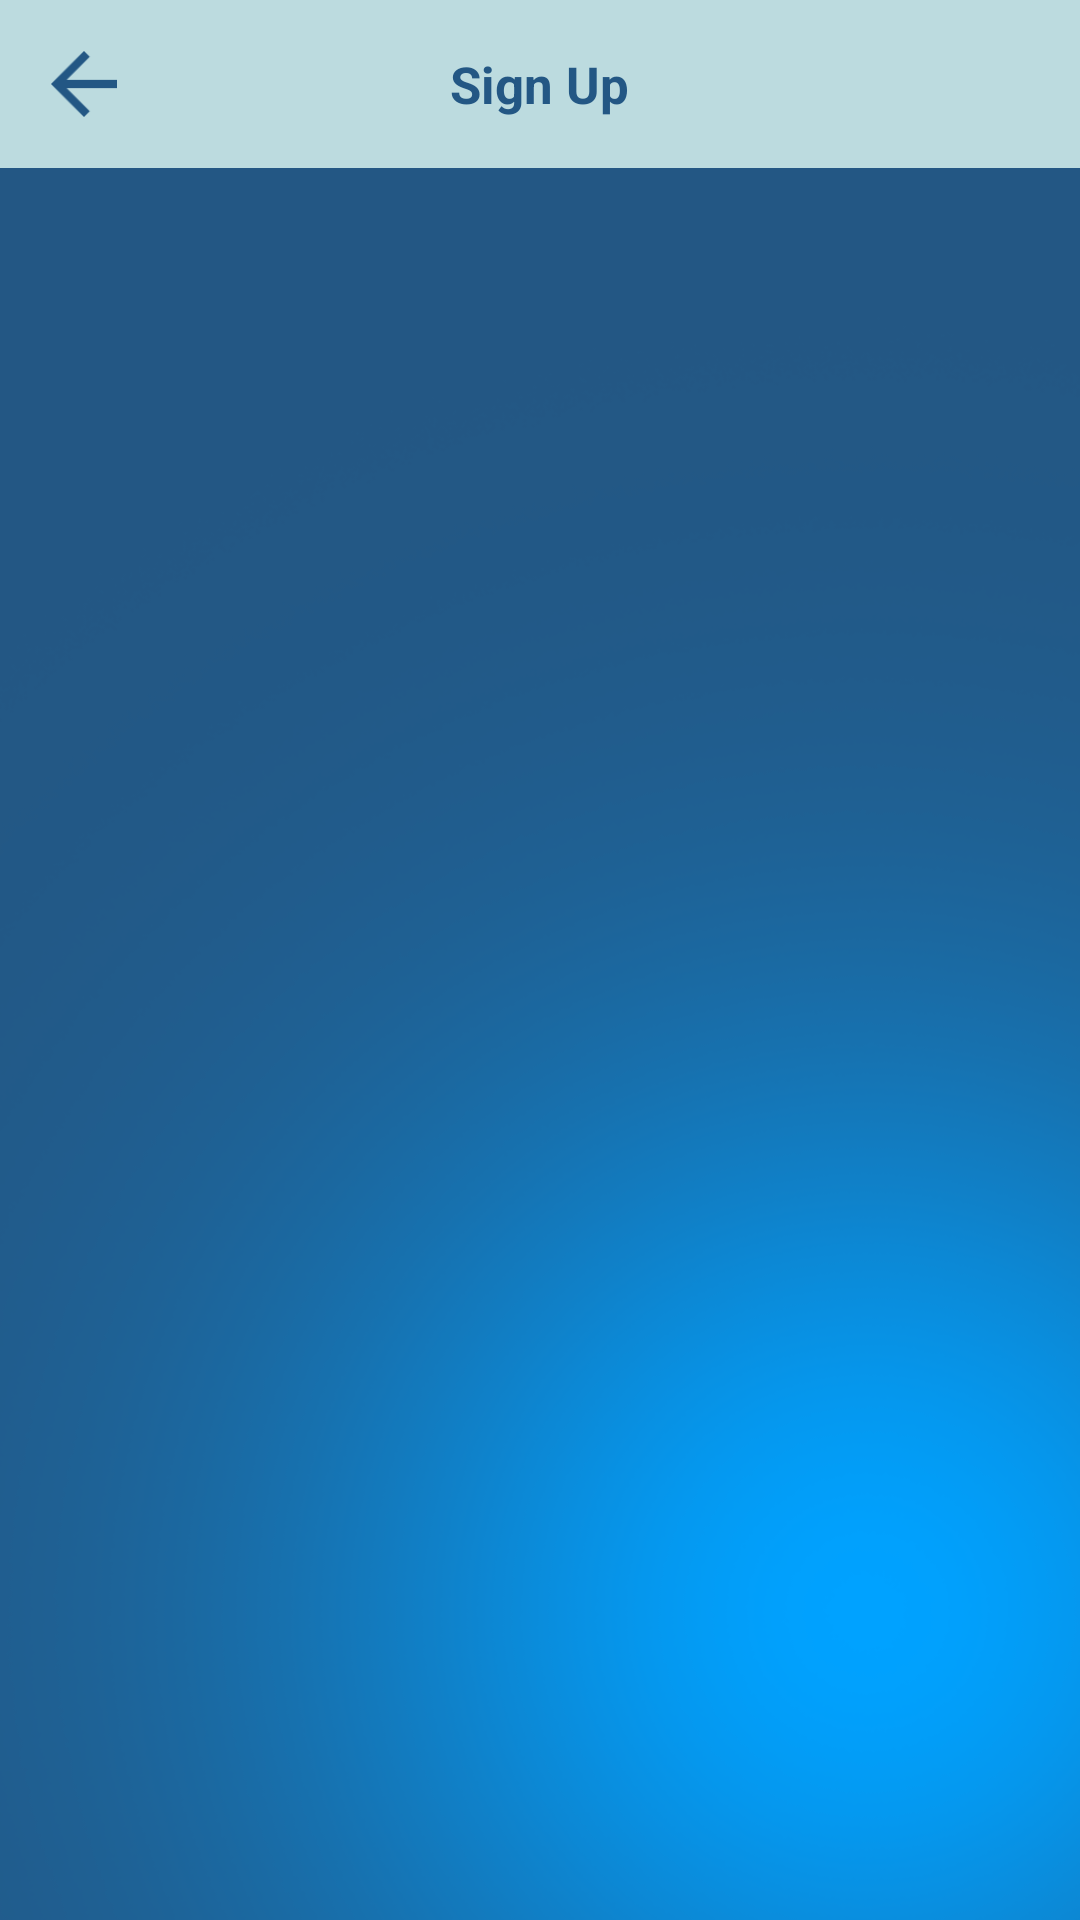

This screen was rendered from an Android layout file. Write that file and the resources it references.
<!-- AndroidManifest.xml: application theme AppTheme -->
<!-- res/layout/activity_sign_up.xml -->
<?xml version="1.0" encoding="utf-8"?>
<LinearLayout
    xmlns:android="http://schemas.android.com/apk/res/android"
    xmlns:app="http://schemas.android.com/apk/res-auto"
    xmlns:tools="http://schemas.android.com/tools"
    android:layout_width="match_parent"
    android:layout_height="match_parent"
    tools:context=".activities.signup_activity.activity.SignUpActivity"
    android:orientation="vertical"
    android:background="@drawable/bg"
    >
    <android.support.v7.widget.Toolbar
        android:layout_width="match_parent"
        android:layout_height="?attr/actionBarSize"
        android:background="@color/toolbar_color"
        app:contentInsetEnd="0dp"
        app:contentInsetStart="0dp"
        app:contentInsetLeft="0dp"
        app:contentInsetRight="0dp"
        >
        <RelativeLayout
            android:layout_width="match_parent"
            android:layout_height="match_parent"

            >
            <ImageView
                android:id="@+id/image_back"
                android:layout_width="56dp"
                android:layout_height="match_parent"
                android:layout_alignParentStart="true"
                tools:ignore="RtlCompat"
                android:src="@drawable/colored_back_arrow"
                android:padding="17dp"
                />
            <TextView
                android:layout_width="wrap_content"
                android:layout_height="wrap_content"
                android:layout_centerInParent="true"
                android:textSize="@dimen/title_text_size"
                android:textColor="@color/colorPrimary"
                android:text="@string/signup"
                android:textStyle="bold"
                />
        </RelativeLayout>
    </android.support.v7.widget.Toolbar>

    <ScrollView
        android:layout_width="match_parent"
        android:layout_height="match_parent"
        android:fillViewport="true"
        android:fitsSystemWindows="true"
        >
        <FrameLayout
            android:id="@+id/fragment_signup_container"
            android:layout_width="match_parent"
            android:layout_height="wrap_content"
            >

        </FrameLayout>

    </ScrollView>
</LinearLayout>
<!-- resources referenced by this layout -->
<resources>
  <color name="colorPrimary">#235784</color>
  <color name="toolbar_color">#bcdbdf</color>
  <dimen name="title_text_size">17sp</dimen>
  <!-- drawable bg: png bitmap (drawable, 95367 bytes) -->
  <!-- drawable colored_back_arrow: png bitmap (drawable, 461 bytes) -->
  <string name="signup">Sign Up</string>
  <style name="AppTheme" parent="Theme.AppCompat.Light.NoActionBar">
          
          <item name="colorPrimary">@color/colorPrimary</item>
          <item name="colorPrimaryDark">@color/colorPrimaryDark</item>
          <item name="colorAccent">@color/colorAccent</item>
      </style>
  <color name="colorPrimaryDark">#235784</color>
  <color name="colorAccent">#235784</color>
</resources>
